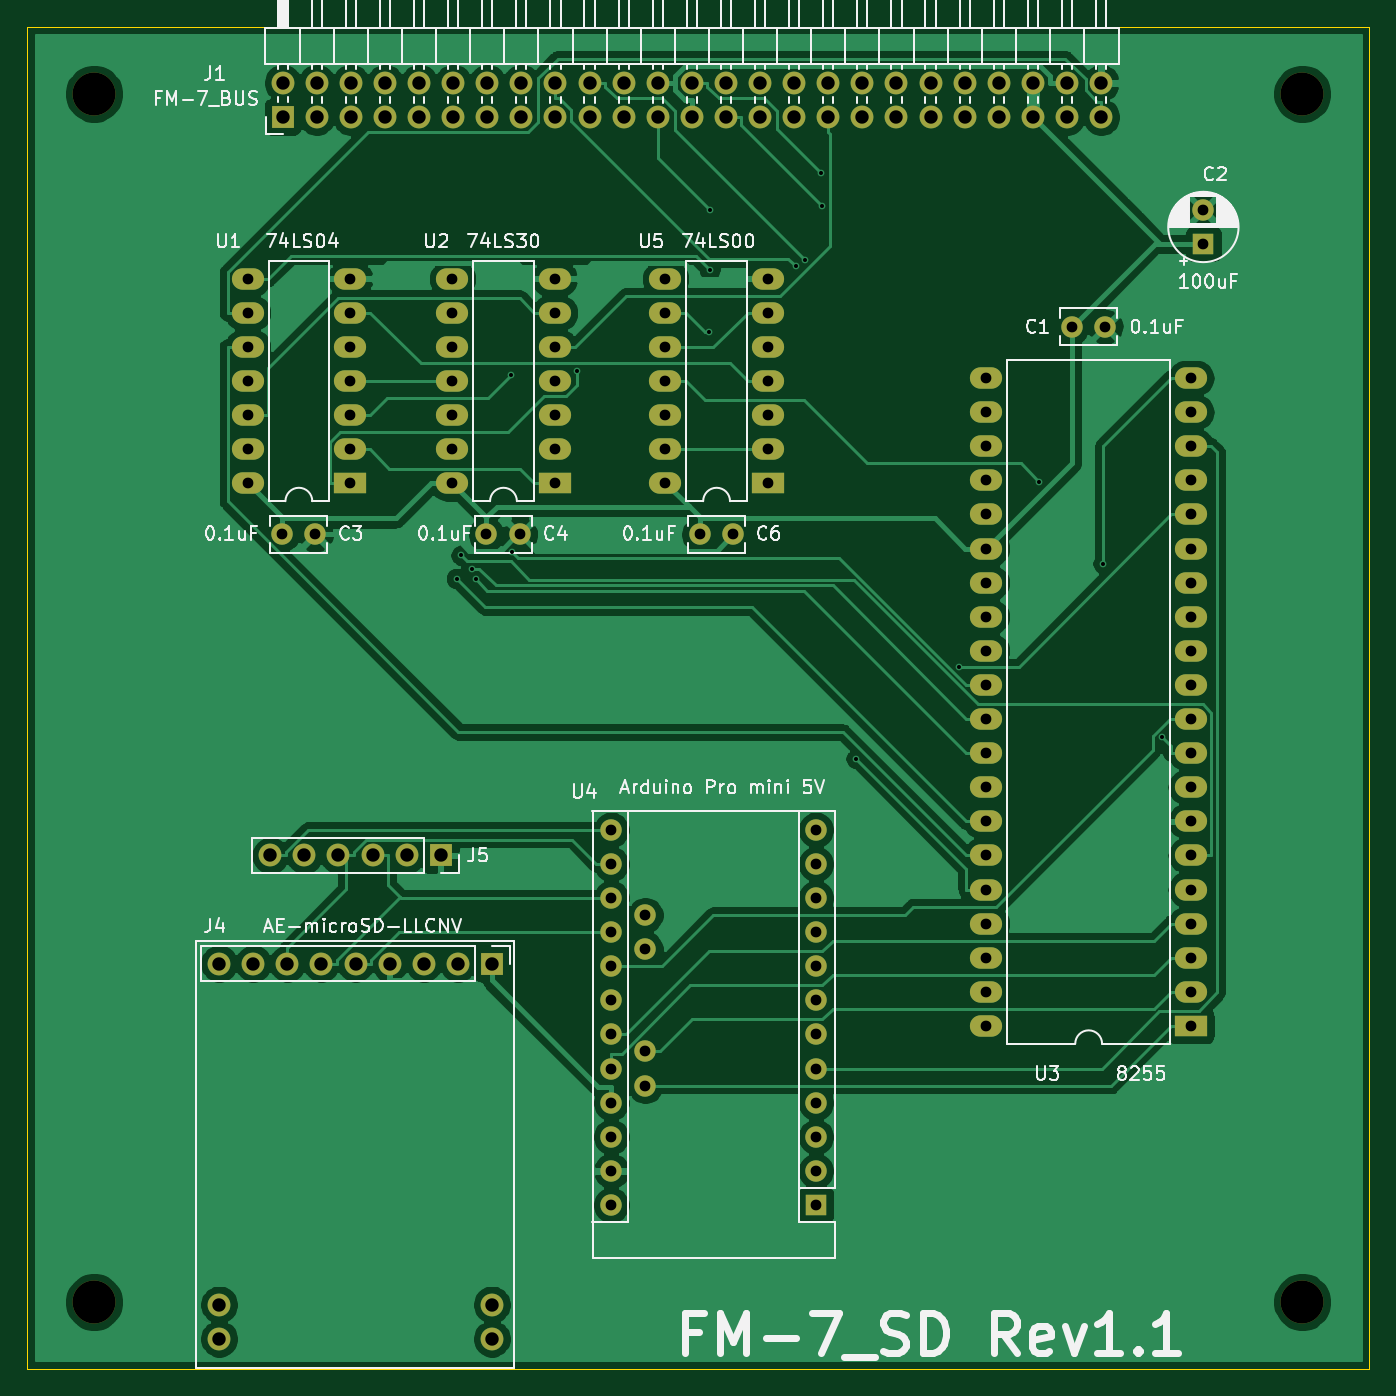
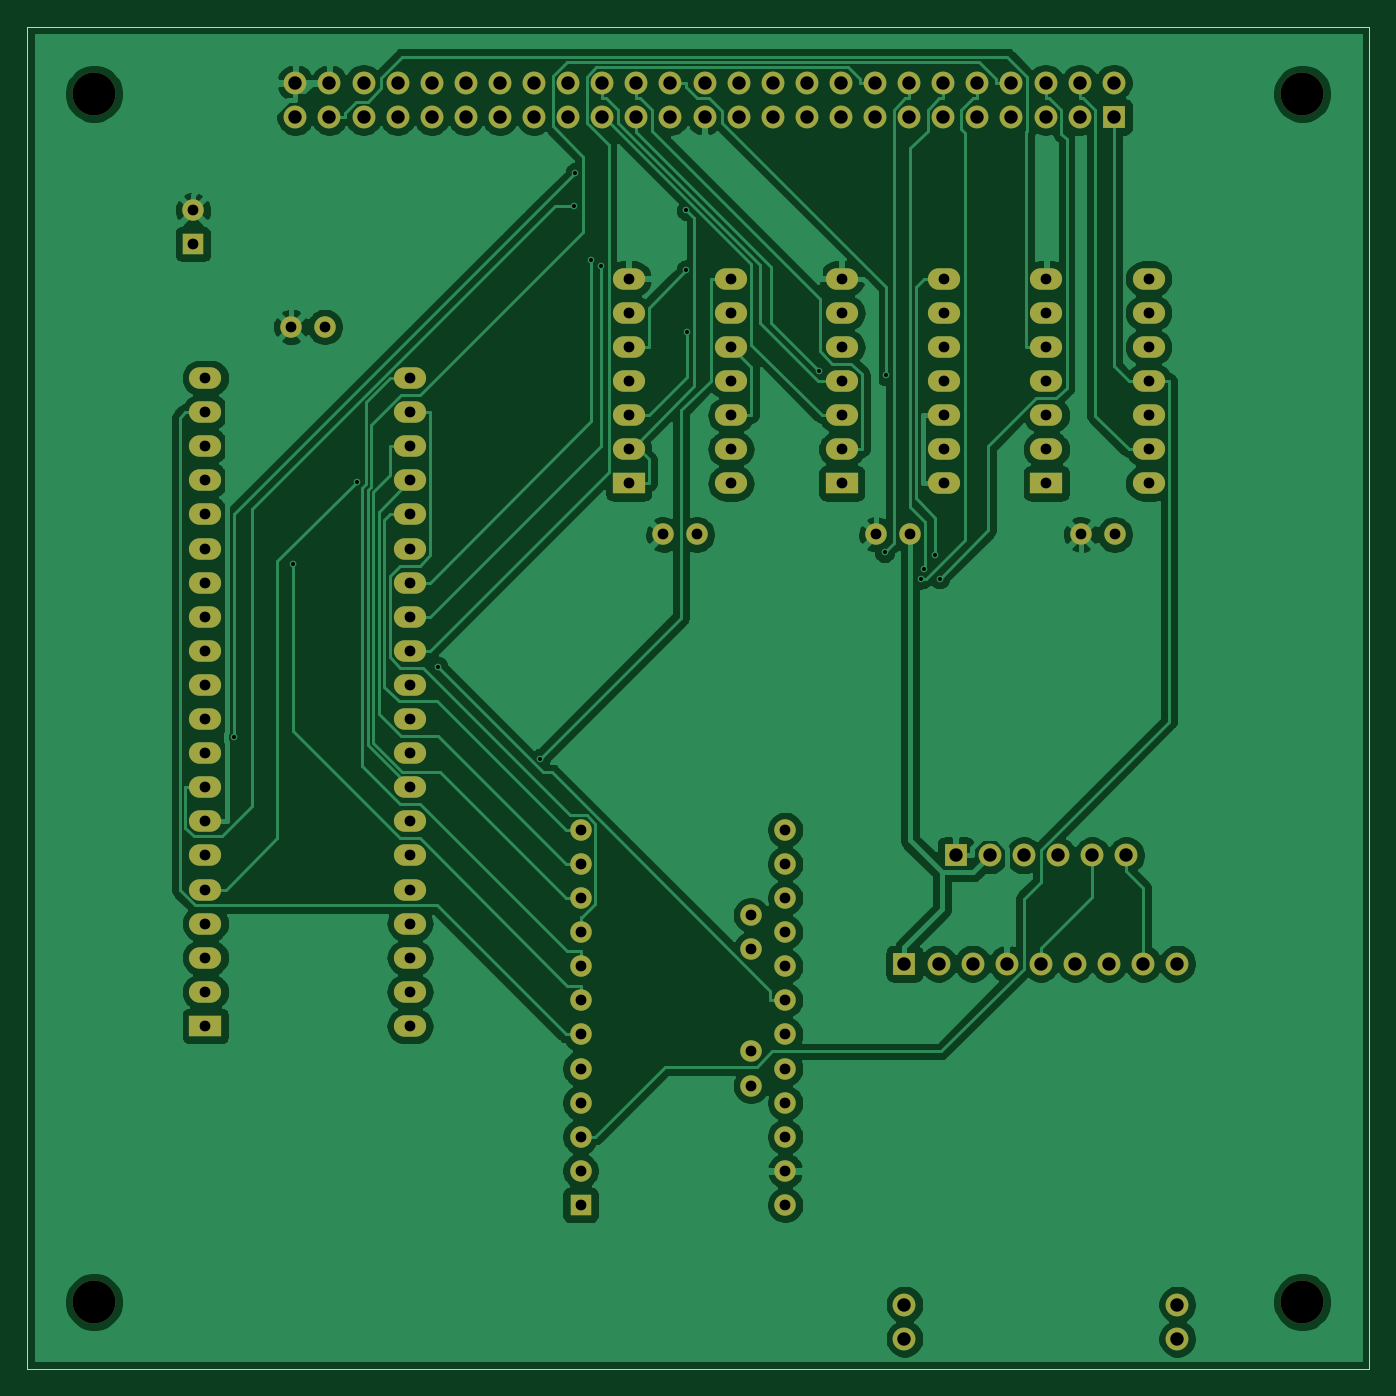
Circuit board: 10 layer files. Board 100.0 x 100.0 mm.
- bottom_copper: FM-7_SD-B_Cu.gbl (142761 bytes)
- bottom_mask: FM-7_SD-B_Mask.gbs (5470 bytes)
- paste: FM-7_SD-B_Paste.gbp (519 bytes)
- bottom_silk: FM-7_SD-B_SilkS.gbo (520 bytes)
- outline: FM-7_SD-Edge_Cuts.gm1 (702 bytes)
- top_copper: FM-7_SD-F_Cu.gtl (114990 bytes)
- top_mask: FM-7_SD-F_Mask.gts (5470 bytes)
- paste: FM-7_SD-F_Paste.gtp (519 bytes)
- top_silk: FM-7_SD-F_SilkS.gto (50990 bytes)
- drill: FM-7_SD.drl (3535 bytes)

=== bottom_copper: FM-7_SD-B_Cu.gbl (142761 bytes, source omitted) ===
=== bottom_mask: FM-7_SD-B_Mask.gbs ===
G04 #@! TF.GenerationSoftware,KiCad,Pcbnew,(5.1.9)-1*
G04 #@! TF.CreationDate,2023-01-17T23:10:39+09:00*
G04 #@! TF.ProjectId,FM-7_SD,464d2d37-5f53-4442-9e6b-696361645f70,rev?*
G04 #@! TF.SameCoordinates,PX53920b0PY93c3260*
G04 #@! TF.FileFunction,Soldermask,Bot*
G04 #@! TF.FilePolarity,Negative*
%FSLAX46Y46*%
G04 Gerber Fmt 4.6, Leading zero omitted, Abs format (unit mm)*
G04 Created by KiCad (PCBNEW (5.1.9)-1) date 2023-01-17 23:10:39*
%MOMM*%
%LPD*%
G01*
G04 APERTURE LIST*
%ADD10C,3.200000*%
%ADD11C,1.600000*%
%ADD12R,1.600000X1.600000*%
%ADD13R,1.700000X1.700000*%
%ADD14O,1.700000X1.700000*%
%ADD15R,2.400000X1.600000*%
%ADD16O,2.400000X1.600000*%
%ADD17O,1.600000X1.600000*%
G04 APERTURE END LIST*
D10*
X5000000Y95000000D03*
X95000000Y95000000D03*
X95000000Y5000000D03*
X5000000Y5000000D03*
D11*
X77815000Y77630000D03*
X80315000Y77630000D03*
D12*
X87630000Y83820000D03*
D11*
X87630000Y86320000D03*
X21485000Y62165000D03*
X18985000Y62165000D03*
X34225000Y62165000D03*
X36725000Y62165000D03*
X50100000Y62165000D03*
X52600000Y62165000D03*
D13*
X34635000Y30201000D03*
D14*
X32095000Y30201000D03*
X29555000Y30201000D03*
X27015000Y30201000D03*
X24475000Y30201000D03*
X21935000Y30201000D03*
X19395000Y30201000D03*
X16855000Y30201000D03*
X14315000Y30201000D03*
X14315000Y2261000D03*
X14315000Y4801000D03*
X34635000Y2261000D03*
X34635000Y4801000D03*
D13*
X30825000Y38260000D03*
D14*
X28285000Y38260000D03*
X25745000Y38260000D03*
X23205000Y38260000D03*
X20665000Y38260000D03*
X18125000Y38260000D03*
D15*
X24065000Y65975000D03*
D16*
X16445000Y81215000D03*
X24065000Y68515000D03*
X16445000Y78675000D03*
X24065000Y71055000D03*
X16445000Y76135000D03*
X24065000Y73595000D03*
X16445000Y73595000D03*
X24065000Y76135000D03*
X16445000Y71055000D03*
X24065000Y78675000D03*
X16445000Y68515000D03*
X24065000Y81215000D03*
X16445000Y65975000D03*
X31685000Y65975000D03*
X39305000Y81215000D03*
X31685000Y68515000D03*
X39305000Y78675000D03*
X31685000Y71055000D03*
X39305000Y76135000D03*
X31685000Y73595000D03*
X39305000Y73595000D03*
X31685000Y76135000D03*
X39305000Y71055000D03*
X31685000Y78675000D03*
X39305000Y68515000D03*
X31685000Y81215000D03*
D15*
X39305000Y65975000D03*
X86705000Y25560000D03*
D16*
X71465000Y73820000D03*
X86705000Y28100000D03*
X71465000Y71280000D03*
X86705000Y30640000D03*
X71465000Y68740000D03*
X86705000Y33180000D03*
X71465000Y66200000D03*
X86705000Y35720000D03*
X71465000Y63660000D03*
X86705000Y38260000D03*
X71465000Y61120000D03*
X86705000Y40800000D03*
X71465000Y58580000D03*
X86705000Y43340000D03*
X71465000Y56040000D03*
X86705000Y45880000D03*
X71465000Y53500000D03*
X86705000Y48420000D03*
X71465000Y50960000D03*
X86705000Y50960000D03*
X71465000Y48420000D03*
X86705000Y53500000D03*
X71465000Y45880000D03*
X86705000Y56040000D03*
X71465000Y43340000D03*
X86705000Y58580000D03*
X71465000Y40800000D03*
X86705000Y61120000D03*
X71465000Y38260000D03*
X86705000Y63660000D03*
X71465000Y35720000D03*
X86705000Y66200000D03*
X71465000Y33180000D03*
X86705000Y68740000D03*
X71465000Y30640000D03*
X86705000Y71280000D03*
X71465000Y28100000D03*
X86705000Y73820000D03*
X71465000Y25560000D03*
D12*
X58765000Y12225000D03*
D17*
X58765000Y14765000D03*
X58765000Y17305000D03*
X43525000Y40165000D03*
X58765000Y19845000D03*
X43525000Y37625000D03*
X58765000Y22385000D03*
X43525000Y35085000D03*
X58765000Y24925000D03*
X43525000Y32545000D03*
X58765000Y27465000D03*
X43525000Y30005000D03*
X58765000Y30005000D03*
X43525000Y27465000D03*
X58765000Y32545000D03*
X43525000Y24925000D03*
X58765000Y35085000D03*
X43525000Y22385000D03*
X58765000Y37625000D03*
X43525000Y19845000D03*
X58765000Y40165000D03*
X43525000Y17305000D03*
X43525000Y14765000D03*
X43525000Y12225000D03*
X46065000Y21115000D03*
X46065000Y23655000D03*
X46065000Y31275000D03*
X46065000Y33815000D03*
D16*
X47560000Y65975000D03*
X55180000Y81215000D03*
X47560000Y68515000D03*
X55180000Y78675000D03*
X47560000Y71055000D03*
X55180000Y76135000D03*
X47560000Y73595000D03*
X55180000Y73595000D03*
X47560000Y76135000D03*
X55180000Y71055000D03*
X47560000Y78675000D03*
X55180000Y68515000D03*
X47560000Y81215000D03*
D15*
X55180000Y65975000D03*
D13*
X19050000Y93265000D03*
D14*
X19050000Y95805000D03*
X21590000Y93265000D03*
X21590000Y95805000D03*
X24130000Y93265000D03*
X24130000Y95805000D03*
X26670000Y93265000D03*
X26670000Y95805000D03*
X29210000Y93265000D03*
X29210000Y95805000D03*
X31750000Y93265000D03*
X31750000Y95805000D03*
X34290000Y93265000D03*
X34290000Y95805000D03*
X36830000Y93265000D03*
X36830000Y95805000D03*
X39370000Y93265000D03*
X39370000Y95805000D03*
X41910000Y93265000D03*
X41910000Y95805000D03*
X44450000Y93265000D03*
X44450000Y95805000D03*
X46990000Y93265000D03*
X46990000Y95805000D03*
X49530000Y93265000D03*
X49530000Y95805000D03*
X52070000Y93265000D03*
X52070000Y95805000D03*
X54610000Y93265000D03*
X54610000Y95805000D03*
X57150000Y93265000D03*
X57150000Y95805000D03*
X59690000Y93265000D03*
X59690000Y95805000D03*
X62230000Y93265000D03*
X62230000Y95805000D03*
X64770000Y93265000D03*
X64770000Y95805000D03*
X67310000Y93265000D03*
X67310000Y95805000D03*
X69850000Y93265000D03*
X69850000Y95805000D03*
X72390000Y93265000D03*
X72390000Y95805000D03*
X74930000Y93265000D03*
X74930000Y95805000D03*
X77470000Y93265000D03*
X77470000Y95805000D03*
X80010000Y93265000D03*
X80010000Y95805000D03*
M02*

=== paste: FM-7_SD-B_Paste.gbp ===
G04 #@! TF.GenerationSoftware,KiCad,Pcbnew,(5.1.9)-1*
G04 #@! TF.CreationDate,2023-01-17T23:10:39+09:00*
G04 #@! TF.ProjectId,FM-7_SD,464d2d37-5f53-4442-9e6b-696361645f70,rev?*
G04 #@! TF.SameCoordinates,PX53920b0PY93c3260*
G04 #@! TF.FileFunction,Paste,Bot*
G04 #@! TF.FilePolarity,Positive*
%FSLAX46Y46*%
G04 Gerber Fmt 4.6, Leading zero omitted, Abs format (unit mm)*
G04 Created by KiCad (PCBNEW (5.1.9)-1) date 2023-01-17 23:10:39*
%MOMM*%
%LPD*%
G01*
G04 APERTURE LIST*
G04 APERTURE END LIST*
M02*

=== bottom_silk: FM-7_SD-B_SilkS.gbo ===
G04 #@! TF.GenerationSoftware,KiCad,Pcbnew,(5.1.9)-1*
G04 #@! TF.CreationDate,2023-01-17T23:10:39+09:00*
G04 #@! TF.ProjectId,FM-7_SD,464d2d37-5f53-4442-9e6b-696361645f70,rev?*
G04 #@! TF.SameCoordinates,PX53920b0PY93c3260*
G04 #@! TF.FileFunction,Legend,Bot*
G04 #@! TF.FilePolarity,Positive*
%FSLAX46Y46*%
G04 Gerber Fmt 4.6, Leading zero omitted, Abs format (unit mm)*
G04 Created by KiCad (PCBNEW (5.1.9)-1) date 2023-01-17 23:10:39*
%MOMM*%
%LPD*%
G01*
G04 APERTURE LIST*
G04 APERTURE END LIST*
M02*

=== outline: FM-7_SD-Edge_Cuts.gm1 ===
G04 #@! TF.GenerationSoftware,KiCad,Pcbnew,(5.1.9)-1*
G04 #@! TF.CreationDate,2023-01-17T23:10:39+09:00*
G04 #@! TF.ProjectId,FM-7_SD,464d2d37-5f53-4442-9e6b-696361645f70,rev?*
G04 #@! TF.SameCoordinates,PX53920b0PY93c3260*
G04 #@! TF.FileFunction,Profile,NP*
%FSLAX46Y46*%
G04 Gerber Fmt 4.6, Leading zero omitted, Abs format (unit mm)*
G04 Created by KiCad (PCBNEW (5.1.9)-1) date 2023-01-17 23:10:39*
%MOMM*%
%LPD*%
G01*
G04 APERTURE LIST*
G04 #@! TA.AperFunction,Profile*
%ADD10C,0.050000*%
G04 #@! TD*
G04 APERTURE END LIST*
D10*
X100000000Y0D02*
X100000000Y100000000D01*
X0Y100000000D02*
X0Y0D01*
X100000000Y100000000D02*
X0Y100000000D01*
X0Y0D02*
X100000000Y0D01*
M02*

=== top_copper: FM-7_SD-F_Cu.gtl (114990 bytes, source omitted) ===
=== top_mask: FM-7_SD-F_Mask.gts ===
G04 #@! TF.GenerationSoftware,KiCad,Pcbnew,(5.1.9)-1*
G04 #@! TF.CreationDate,2023-01-17T23:10:39+09:00*
G04 #@! TF.ProjectId,FM-7_SD,464d2d37-5f53-4442-9e6b-696361645f70,rev?*
G04 #@! TF.SameCoordinates,PX53920b0PY93c3260*
G04 #@! TF.FileFunction,Soldermask,Top*
G04 #@! TF.FilePolarity,Negative*
%FSLAX46Y46*%
G04 Gerber Fmt 4.6, Leading zero omitted, Abs format (unit mm)*
G04 Created by KiCad (PCBNEW (5.1.9)-1) date 2023-01-17 23:10:39*
%MOMM*%
%LPD*%
G01*
G04 APERTURE LIST*
%ADD10C,3.200000*%
%ADD11C,1.600000*%
%ADD12R,1.600000X1.600000*%
%ADD13R,1.700000X1.700000*%
%ADD14O,1.700000X1.700000*%
%ADD15R,2.400000X1.600000*%
%ADD16O,2.400000X1.600000*%
%ADD17O,1.600000X1.600000*%
G04 APERTURE END LIST*
D10*
X5000000Y95000000D03*
X95000000Y95000000D03*
X95000000Y5000000D03*
X5000000Y5000000D03*
D11*
X77815000Y77630000D03*
X80315000Y77630000D03*
D12*
X87630000Y83820000D03*
D11*
X87630000Y86320000D03*
X21485000Y62165000D03*
X18985000Y62165000D03*
X34225000Y62165000D03*
X36725000Y62165000D03*
X50100000Y62165000D03*
X52600000Y62165000D03*
D13*
X34635000Y30201000D03*
D14*
X32095000Y30201000D03*
X29555000Y30201000D03*
X27015000Y30201000D03*
X24475000Y30201000D03*
X21935000Y30201000D03*
X19395000Y30201000D03*
X16855000Y30201000D03*
X14315000Y30201000D03*
X14315000Y2261000D03*
X14315000Y4801000D03*
X34635000Y2261000D03*
X34635000Y4801000D03*
D13*
X30825000Y38260000D03*
D14*
X28285000Y38260000D03*
X25745000Y38260000D03*
X23205000Y38260000D03*
X20665000Y38260000D03*
X18125000Y38260000D03*
D15*
X24065000Y65975000D03*
D16*
X16445000Y81215000D03*
X24065000Y68515000D03*
X16445000Y78675000D03*
X24065000Y71055000D03*
X16445000Y76135000D03*
X24065000Y73595000D03*
X16445000Y73595000D03*
X24065000Y76135000D03*
X16445000Y71055000D03*
X24065000Y78675000D03*
X16445000Y68515000D03*
X24065000Y81215000D03*
X16445000Y65975000D03*
X31685000Y65975000D03*
X39305000Y81215000D03*
X31685000Y68515000D03*
X39305000Y78675000D03*
X31685000Y71055000D03*
X39305000Y76135000D03*
X31685000Y73595000D03*
X39305000Y73595000D03*
X31685000Y76135000D03*
X39305000Y71055000D03*
X31685000Y78675000D03*
X39305000Y68515000D03*
X31685000Y81215000D03*
D15*
X39305000Y65975000D03*
X86705000Y25560000D03*
D16*
X71465000Y73820000D03*
X86705000Y28100000D03*
X71465000Y71280000D03*
X86705000Y30640000D03*
X71465000Y68740000D03*
X86705000Y33180000D03*
X71465000Y66200000D03*
X86705000Y35720000D03*
X71465000Y63660000D03*
X86705000Y38260000D03*
X71465000Y61120000D03*
X86705000Y40800000D03*
X71465000Y58580000D03*
X86705000Y43340000D03*
X71465000Y56040000D03*
X86705000Y45880000D03*
X71465000Y53500000D03*
X86705000Y48420000D03*
X71465000Y50960000D03*
X86705000Y50960000D03*
X71465000Y48420000D03*
X86705000Y53500000D03*
X71465000Y45880000D03*
X86705000Y56040000D03*
X71465000Y43340000D03*
X86705000Y58580000D03*
X71465000Y40800000D03*
X86705000Y61120000D03*
X71465000Y38260000D03*
X86705000Y63660000D03*
X71465000Y35720000D03*
X86705000Y66200000D03*
X71465000Y33180000D03*
X86705000Y68740000D03*
X71465000Y30640000D03*
X86705000Y71280000D03*
X71465000Y28100000D03*
X86705000Y73820000D03*
X71465000Y25560000D03*
D12*
X58765000Y12225000D03*
D17*
X58765000Y14765000D03*
X58765000Y17305000D03*
X43525000Y40165000D03*
X58765000Y19845000D03*
X43525000Y37625000D03*
X58765000Y22385000D03*
X43525000Y35085000D03*
X58765000Y24925000D03*
X43525000Y32545000D03*
X58765000Y27465000D03*
X43525000Y30005000D03*
X58765000Y30005000D03*
X43525000Y27465000D03*
X58765000Y32545000D03*
X43525000Y24925000D03*
X58765000Y35085000D03*
X43525000Y22385000D03*
X58765000Y37625000D03*
X43525000Y19845000D03*
X58765000Y40165000D03*
X43525000Y17305000D03*
X43525000Y14765000D03*
X43525000Y12225000D03*
X46065000Y21115000D03*
X46065000Y23655000D03*
X46065000Y31275000D03*
X46065000Y33815000D03*
D16*
X47560000Y65975000D03*
X55180000Y81215000D03*
X47560000Y68515000D03*
X55180000Y78675000D03*
X47560000Y71055000D03*
X55180000Y76135000D03*
X47560000Y73595000D03*
X55180000Y73595000D03*
X47560000Y76135000D03*
X55180000Y71055000D03*
X47560000Y78675000D03*
X55180000Y68515000D03*
X47560000Y81215000D03*
D15*
X55180000Y65975000D03*
D13*
X19050000Y93265000D03*
D14*
X19050000Y95805000D03*
X21590000Y93265000D03*
X21590000Y95805000D03*
X24130000Y93265000D03*
X24130000Y95805000D03*
X26670000Y93265000D03*
X26670000Y95805000D03*
X29210000Y93265000D03*
X29210000Y95805000D03*
X31750000Y93265000D03*
X31750000Y95805000D03*
X34290000Y93265000D03*
X34290000Y95805000D03*
X36830000Y93265000D03*
X36830000Y95805000D03*
X39370000Y93265000D03*
X39370000Y95805000D03*
X41910000Y93265000D03*
X41910000Y95805000D03*
X44450000Y93265000D03*
X44450000Y95805000D03*
X46990000Y93265000D03*
X46990000Y95805000D03*
X49530000Y93265000D03*
X49530000Y95805000D03*
X52070000Y93265000D03*
X52070000Y95805000D03*
X54610000Y93265000D03*
X54610000Y95805000D03*
X57150000Y93265000D03*
X57150000Y95805000D03*
X59690000Y93265000D03*
X59690000Y95805000D03*
X62230000Y93265000D03*
X62230000Y95805000D03*
X64770000Y93265000D03*
X64770000Y95805000D03*
X67310000Y93265000D03*
X67310000Y95805000D03*
X69850000Y93265000D03*
X69850000Y95805000D03*
X72390000Y93265000D03*
X72390000Y95805000D03*
X74930000Y93265000D03*
X74930000Y95805000D03*
X77470000Y93265000D03*
X77470000Y95805000D03*
X80010000Y93265000D03*
X80010000Y95805000D03*
M02*

=== paste: FM-7_SD-F_Paste.gtp ===
G04 #@! TF.GenerationSoftware,KiCad,Pcbnew,(5.1.9)-1*
G04 #@! TF.CreationDate,2023-01-17T23:10:39+09:00*
G04 #@! TF.ProjectId,FM-7_SD,464d2d37-5f53-4442-9e6b-696361645f70,rev?*
G04 #@! TF.SameCoordinates,PX53920b0PY93c3260*
G04 #@! TF.FileFunction,Paste,Top*
G04 #@! TF.FilePolarity,Positive*
%FSLAX46Y46*%
G04 Gerber Fmt 4.6, Leading zero omitted, Abs format (unit mm)*
G04 Created by KiCad (PCBNEW (5.1.9)-1) date 2023-01-17 23:10:39*
%MOMM*%
%LPD*%
G01*
G04 APERTURE LIST*
G04 APERTURE END LIST*
M02*

=== top_silk: FM-7_SD-F_SilkS.gto (50990 bytes, source omitted) ===
=== drill: FM-7_SD.drl ===
M48
; DRILL file {KiCad (5.1.9)-1} date 01/17/23 23:10:42
; FORMAT={-:-/ absolute / metric / decimal}
; #@! TF.CreationDate,2023-01-17T23:10:42+09:00
; #@! TF.GenerationSoftware,Kicad,Pcbnew,(5.1.9)-1
FMAT,2
METRIC
T1C0.300
T2C0.800
T3C1.000
T4C3.200
%
G90
G05
T1
X32.01Y58.882
X32.349Y60.626
X33.146Y59.622
X33.414Y58.85
X36.033Y74.017
X36.119Y60.852
X40.997Y74.317
X50.832Y77.244
X50.872Y81.87
X50.876Y86.323
X57.26Y82.142
X57.958Y82.603
X59.16Y89.097
X59.226Y86.662
X61.775Y45.463
X69.416Y52.321
X75.403Y66.105
X80.165Y59.998
X84.546Y47.065
T2
X16.445Y81.215
X16.445Y78.675
X16.445Y76.135
X16.445Y73.595
X16.445Y71.055
X16.445Y68.515
X16.445Y65.975
X18.985Y62.165
X21.485Y62.165
X24.065Y81.215
X24.065Y78.675
X24.065Y76.135
X24.065Y73.595
X24.065Y71.055
X24.065Y68.515
X24.065Y65.975
X31.685Y81.215
X31.685Y78.675
X31.685Y76.135
X31.685Y73.595
X31.685Y71.055
X31.685Y68.515
X31.685Y65.975
X34.225Y62.165
X36.725Y62.165
X39.305Y81.215
X39.305Y78.675
X39.305Y76.135
X39.305Y73.595
X39.305Y71.055
X39.305Y68.515
X39.305Y65.975
X43.525Y40.165
X43.525Y37.625
X43.525Y35.085
X43.525Y32.545
X43.525Y30.005
X43.525Y27.465
X43.525Y24.925
X43.525Y22.385
X43.525Y19.845
X43.525Y17.305
X43.525Y14.765
X43.525Y12.225
X46.065Y33.815
X46.065Y31.275
X46.065Y23.655
X46.065Y21.115
X47.56Y81.215
X47.56Y78.675
X47.56Y76.135
X47.56Y73.595
X47.56Y71.055
X47.56Y68.515
X47.56Y65.975
X50.1Y62.165
X52.6Y62.165
X55.18Y81.215
X55.18Y78.675
X55.18Y76.135
X55.18Y73.595
X55.18Y71.055
X55.18Y68.515
X55.18Y65.975
X58.765Y40.165
X58.765Y37.625
X58.765Y35.085
X58.765Y32.545
X58.765Y30.005
X58.765Y27.465
X58.765Y24.925
X58.765Y22.385
X58.765Y19.845
X58.765Y17.305
X58.765Y14.765
X58.765Y12.225
X71.465Y73.82
X71.465Y71.28
X71.465Y68.74
X71.465Y66.2
X71.465Y63.66
X71.465Y61.12
X71.465Y58.58
X71.465Y56.04
X71.465Y53.5
X71.465Y50.96
X71.465Y48.42
X71.465Y45.88
X71.465Y43.34
X71.465Y40.8
X71.465Y38.26
X71.465Y35.72
X71.465Y33.18
X71.465Y30.64
X71.465Y28.1
X71.465Y25.56
X77.815Y77.63
X80.315Y77.63
X86.705Y73.82
X86.705Y71.28
X86.705Y68.74
X86.705Y66.2
X86.705Y63.66
X86.705Y61.12
X86.705Y58.58
X86.705Y56.04
X86.705Y53.5
X86.705Y50.96
X86.705Y48.42
X86.705Y45.88
X86.705Y43.34
X86.705Y40.8
X86.705Y38.26
X86.705Y35.72
X86.705Y33.18
X86.705Y30.64
X86.705Y28.1
X86.705Y25.56
X87.63Y86.32
X87.63Y83.82
T3
X14.315Y30.201
X14.315Y4.801
X14.315Y2.261
X16.855Y30.201
X18.125Y38.26
X19.05Y95.805
X19.05Y93.265
X19.395Y30.201
X20.665Y38.26
X21.59Y95.805
X21.59Y93.265
X21.935Y30.201
X23.205Y38.26
X24.13Y95.805
X24.13Y93.265
X24.475Y30.201
X25.745Y38.26
X26.67Y95.805
X26.67Y93.265
X27.015Y30.201
X28.285Y38.26
X29.21Y95.805
X29.21Y93.265
X29.555Y30.201
X30.825Y38.26
X31.75Y95.805
X31.75Y93.265
X32.095Y30.201
X34.29Y95.805
X34.29Y93.265
X34.635Y30.201
X34.635Y4.801
X34.635Y2.261
X36.83Y95.805
X36.83Y93.265
X39.37Y95.805
X39.37Y93.265
X41.91Y95.805
X41.91Y93.265
X44.45Y95.805
X44.45Y93.265
X46.99Y95.805
X46.99Y93.265
X49.53Y95.805
X49.53Y93.265
X52.07Y95.805
X52.07Y93.265
X54.61Y95.805
X54.61Y93.265
X57.15Y95.805
X57.15Y93.265
X59.69Y95.805
X59.69Y93.265
X62.23Y95.805
X62.23Y93.265
X64.77Y95.805
X64.77Y93.265
X67.31Y95.805
X67.31Y93.265
X69.85Y95.805
X69.85Y93.265
X72.39Y95.805
X72.39Y93.265
X74.93Y95.805
X74.93Y93.265
X77.47Y95.805
X77.47Y93.265
X80.01Y95.805
X80.01Y93.265
T4
X5.0Y95.0
X5.0Y5.0
X95.0Y95.0
X95.0Y5.0
T0
M30

